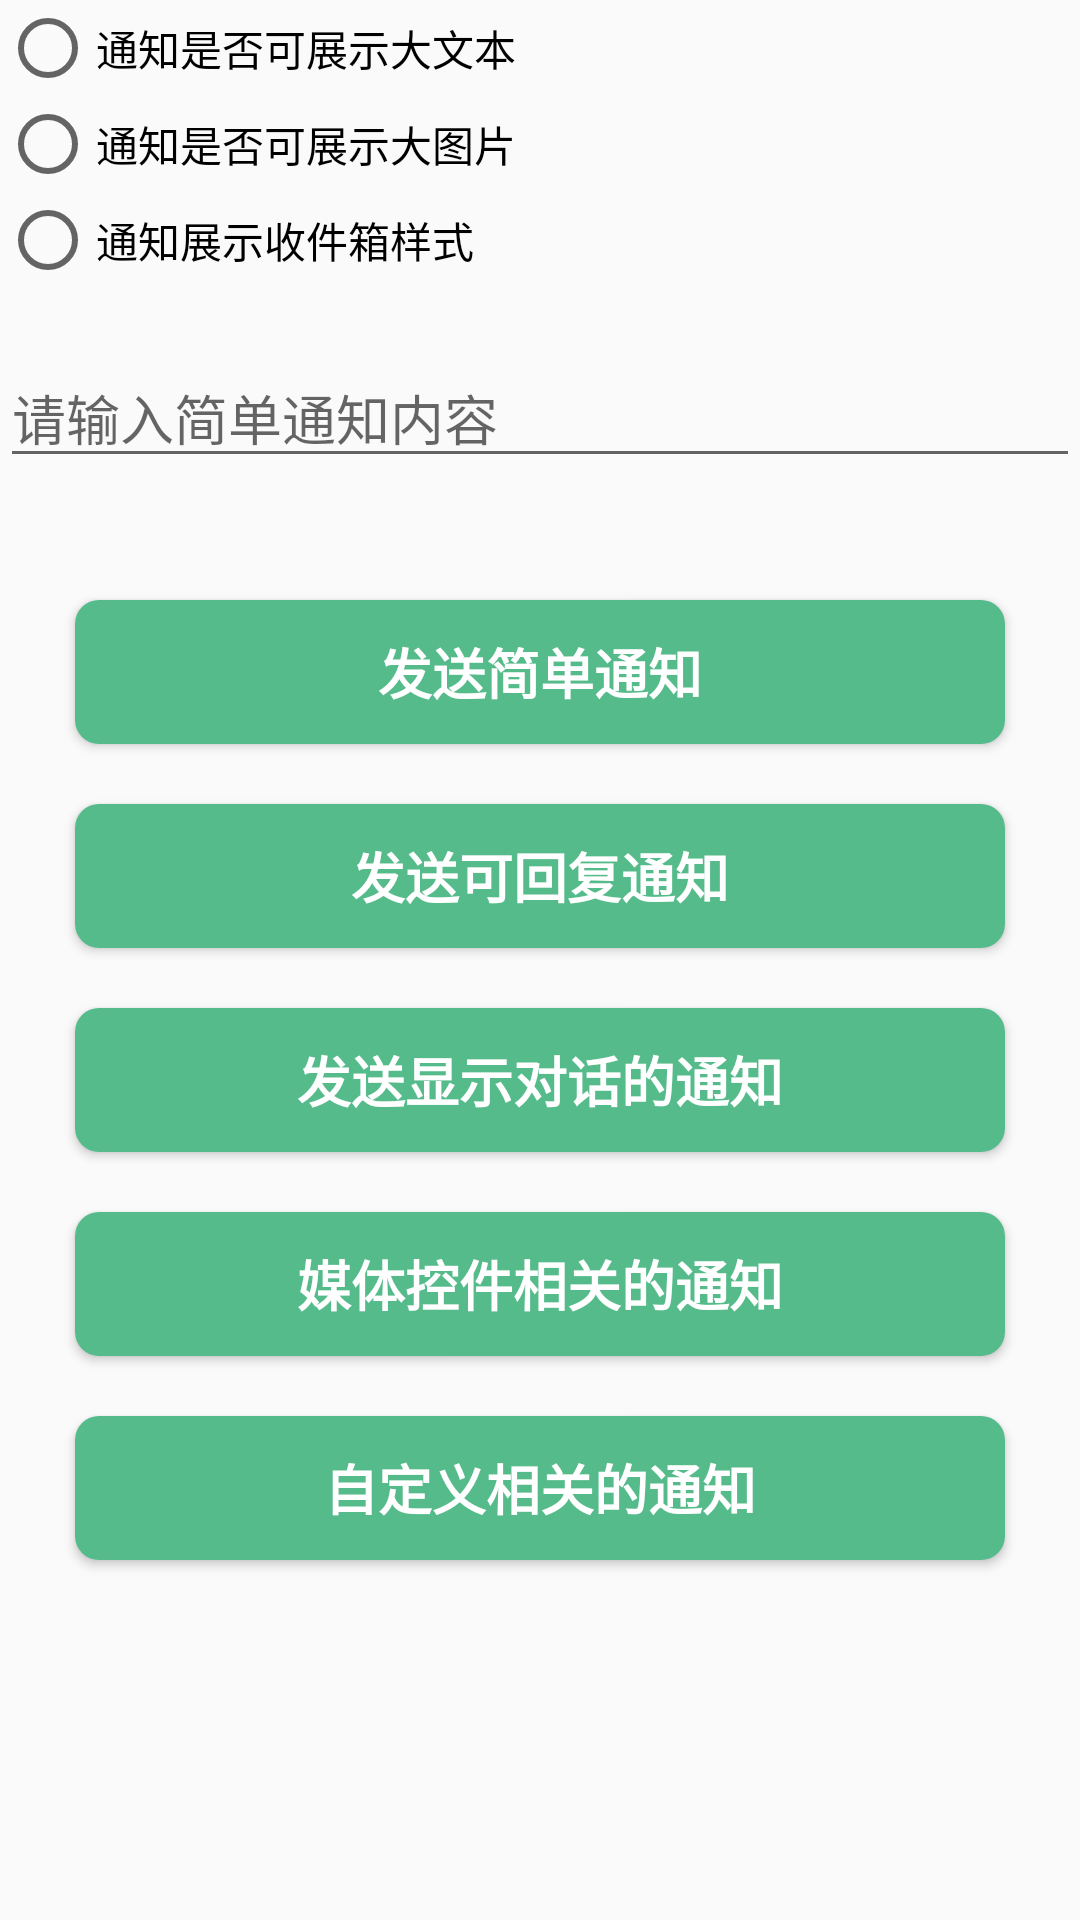

Reconstruct the res/layout file that produces this screen, plus the resources it refers to.
<!-- AndroidManifest.xml: application theme AppTheme -->
<!-- res/layout/activity_notification.xml -->
<?xml version="1.0" encoding="utf-8"?>
<androidx.constraintlayout.widget.ConstraintLayout xmlns:android="http://schemas.android.com/apk/res/android"
    xmlns:app="http://schemas.android.com/apk/res-auto"
    xmlns:tools="http://schemas.android.com/tools"
    android:layout_width="match_parent"
    android:layout_height="match_parent"
    tools:context=".activity.NotificationActivity">

  <RadioGroup
      android:id="@+id/rg_normal_notification_style"
      android:layout_width="match_parent"
      android:layout_height="wrap_content"
      app:layout_constraintEnd_toEndOf="parent"
      app:layout_constraintStart_toStartOf="parent"
      app:layout_constraintTop_toTopOf="parent">

    <RadioButton
        android:id="@+id/rb_show_big_text"
        android:layout_width="wrap_content"
        android:layout_height="wrap_content"
        android:text="通知是否可展示大文本" />

    <RadioButton
        android:id="@+id/rb_show_big_pic"
        android:layout_width="wrap_content"
        android:layout_height="wrap_content"
        android:text="通知是否可展示大图片" />

    <RadioButton
        android:id="@+id/rb_show_inbox"
        android:layout_width="wrap_content"
        android:layout_height="wrap_content"
        android:text="通知展示收件箱样式" />
  </RadioGroup>

  <EditText
      android:id="@+id/et_notification_content"
      android:layout_width="match_parent"
      android:layout_height="wrap_content"
      android:layout_marginTop="20dp"
      android:hint="请输入简单通知内容"
      app:layout_constraintEnd_toEndOf="parent"
      app:layout_constraintStart_toStartOf="parent"
      app:layout_constraintTop_toBottomOf="@+id/rg_normal_notification_style" />

  <Button
      android:id="@+id/btn_send_normal_notification"
      style="@style/FeaturesButton"
      android:layout_width="match_parent"
      android:layout_height="wrap_content"
      android:layout_marginTop="200dp"
      android:text="发送简单通知"
      app:layout_constraintTop_toTopOf="parent" />

  <Button
      android:id="@+id/btn_send_reply_notification"
      style="@style/FeaturesButton"
      android:layout_width="match_parent"
      android:layout_height="wrap_content"
      android:text="发送可回复通知"
      app:layout_constraintTop_toBottomOf="@id/btn_send_normal_notification" />

  <Button
      android:id="@+id/btn_send_talk_notification"
      style="@style/FeaturesButton"
      android:layout_width="match_parent"
      android:layout_height="wrap_content"
      android:text="发送显示对话的通知"
      app:layout_constraintTop_toBottomOf="@id/btn_send_reply_notification" />

  <Button
      android:id="@+id/btn_send_music_notification"
      style="@style/FeaturesButton"
      android:layout_width="match_parent"
      android:layout_height="wrap_content"
      android:text="媒体控件相关的通知"
      app:layout_constraintTop_toBottomOf="@id/btn_send_talk_notification" />

  <Button
      android:id="@+id/btn_send_custom_notification"
      style="@style/FeaturesButton"
      android:layout_width="match_parent"
      android:layout_height="wrap_content"
      android:text="自定义相关的通知"
      app:layout_constraintTop_toBottomOf="@id/btn_send_music_notification" />
</androidx.constraintlayout.widget.ConstraintLayout>
<!-- resources referenced by this layout -->
<resources>
  <style name="FeaturesButton">
      <item name="android:background">@drawable/selector_features_btn</item>
      <item name="android:textColor">@color/c_text_white</item>
      <item name="android:layout_height">wrap_content</item>
      <item name="android:layout_width">match_parent</item>
      <item name="android:layout_marginStart">25dp</item>
      <item name="android:layout_marginTop">20dp</item>
      <item name="android:layout_marginEnd">25dp</item>
      <item name="android:textStyle">bold</item>
      <item name="android:textSize">18sp</item>
    </style>
  <style name="AppTheme" parent="Theme.AppCompat.Light.DarkActionBar">
      
      <item name="colorPrimary">@color/colorPrimary</item>
      <item name="colorPrimaryDark">@color/colorPrimaryDark</item>
      <item name="colorAccent">@color/colorAccent</item>
    </style>
  <!-- drawable selector_features_btn (drawable) -->
  <?xml version="1.0" encoding="utf-8"?>
  <selector xmlns:android="http://schemas.android.com/apk/res/android">
    <item android:drawable="@drawable/shape_features_btn_normal" android:state_pressed="false" />
    <item android:drawable="@drawable/shape_features_btn_pressed" android:state_pressed="true" />
    <item android:drawable="@drawable/shape_features_btn_normal" />
  </selector>
  <color name="c_text_white">#ffffff</color>
  <color name="colorPrimary">#29B7CB</color>//蔚蓝
  <color name="colorPrimaryDark">#51C4D3</color>//瀑布蓝
  <color name="colorAccent">#F8DF70</color>//麦秆黄
  <!-- drawable shape_features_btn_normal (drawable) -->
  <?xml version="1.0" encoding="utf-8"?>
  <shape xmlns:android="http://schemas.android.com/apk/res/android"
      android:shape="rectangle">
    <corners android:radius="8dp" />
    <solid android:color="@color/c_features_normal" />
  </shape>
  <!-- drawable shape_features_btn_pressed (drawable) -->
  <?xml version="1.0" encoding="utf-8"?>
  <shape xmlns:android="http://schemas.android.com/apk/res/android"
      android:shape="rectangle">
    <corners android:radius="8dp" />
    <solid android:color="@color/c_features_press" />
  </shape>
  <color name="c_features_normal">#55BB8A</color>//麦苗绿
  <color name="c_features_press">#20A162</color>//翠绿
</resources>
